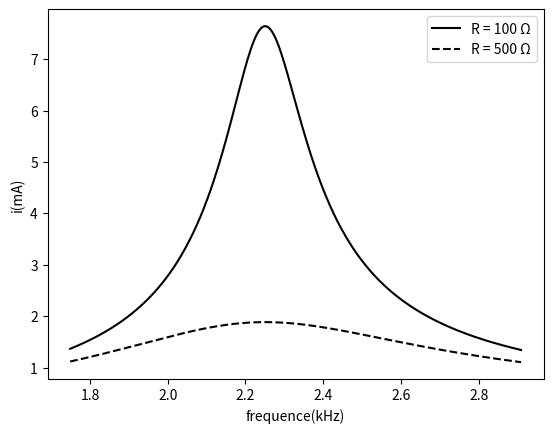

Source code (Python):
import numpy as np
from matplotlib import pylab as plt
"""
x = np.array([1.749, 1.955, 2.085, 2.15, 2.194, 2.222, 2.2495, 2.278,
 2.311, 2.355, 2.436, 2.859, 2.909])
y = np.array([-81.22356, -71.7876, -59.6727, -45.5112,
 -29.69798, -17.11829, 0, 16.56562, 30.28334, 45.95076, 59.63328, 79.25148, 78.33355])

x0 = np.arange(1.749, 2.910, 0.001)
y0 = np.arctan((2 * np.pi * 1000 * x0 * 0.1 - 1 / (2 * np.pi * 1000 * x0 * 0.05 * 0.000001)) / 130.86) / np.pi * 180
plt.xlabel("frequence(KHz)")
plt.ylabel("phase difference(°)")
plt.scatter(x, y, marker="+", color="black", label="experiment data")
plt.plot(x0, y0, color='black', label='theoretical value')

plt.legend()

"""
"""
f = np.array([1.7490, 1.8, 1.955, 2, 2.085, 2.12, 2.15, 2.17, 2.194,
    2.2, 2.222, 2.24, 2.2494, 2.26, 2.278, 2.29, 2.31, 2.34, 2.355,
    2.4, 2.4360, 2.7, 2.8560, 2.9090])
uR = np.array([0.13705, 0.15434, 0.23967, 0.28711, 0.4185, 0.4757, 0.5505,
    0.6080, 0.6769, 0.6928, 0.7371, 0.7602, 0.7616, 0.7561, 0.7310, 0.7058,
    0.6548, 0.5746, 0.5367, 0.44, 0.3816, 0.18614, 0.14305, 0.13355])
iR = uR * 10
"""
plt.xlabel("frequence(kHz)")
plt.ylabel("i(mA)")
f0 = np.arange(1.749, 2.910, 0.001)
i0 = 1000 / (130.86 ** 2 + (2 * np.pi * f0 * 1000 * 0.1 - 1 / (2 * np.pi * f0 * 1000 * 0.05 * 0.000001))** 2)** 0.5
i1 = 1000 / (530.86 ** 2 + (2 * np.pi * f0 * 1000 * 0.1 - 1 / (2 * np.pi * f0 * 1000 * 0.05 * 0.000001))** 2)** 0.5

# plt.scatter(f, iR, marker="+", color="black", label="experiment data")
plt.plot(f0, i0, color='black', label='R = 100 Ω')
plt.plot(f0, i1, color='black', label='R = 500 Ω', linestyle='dashed')
plt.legend()
plt.savefig('compare.eps')
plt.show()